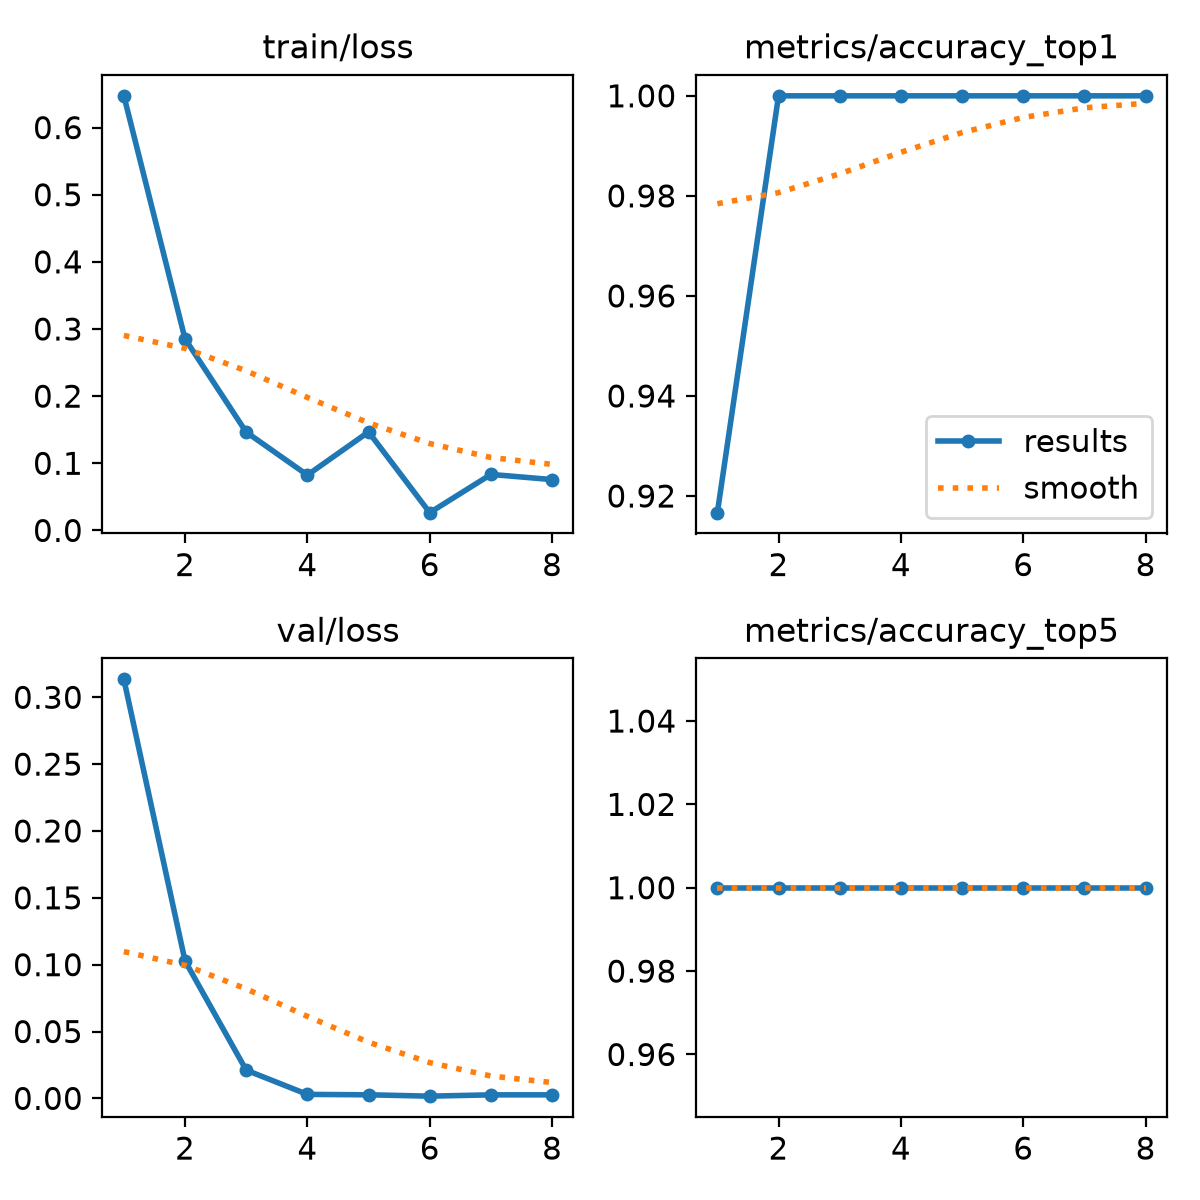

Data behind this chart, as committed beside it:
epoch, time, train/loss, metrics/accuracy_top1, metrics/accuracy_top5, val/loss, lr/pg0, lr/pg1, lr/pg2
1, 1.996, 0.6473, 0.9167, 1, 0.3134, 0.0004763, 0.0004763, 0.0004763
2, 4.236, 0.2853, 1, 1, 0.1028, 0.0009979, 0.0009979, 0.0009979
3, 6.052, 0.1464, 1, 1, 0.02111, 0.001483, 0.001483, 0.001483
4, 7.876, 0.08245, 1, 1, 0.00298, 0.001502, 0.001502, 0.001502
5, 9.607, 0.1467, 1, 1, 0.00268, 0.001447, 0.001447, 0.001447
6, 11.43, 0.02647, 1, 1, 0.00166, 0.001392, 0.001392, 0.001392
7, 13.52, 0.08342, 1, 1, 0.00264, 0.001337, 0.001337, 0.001337
8, 15.42, 0.07572, 1, 1, 0.00264, 0.001282, 0.001282, 0.001282
